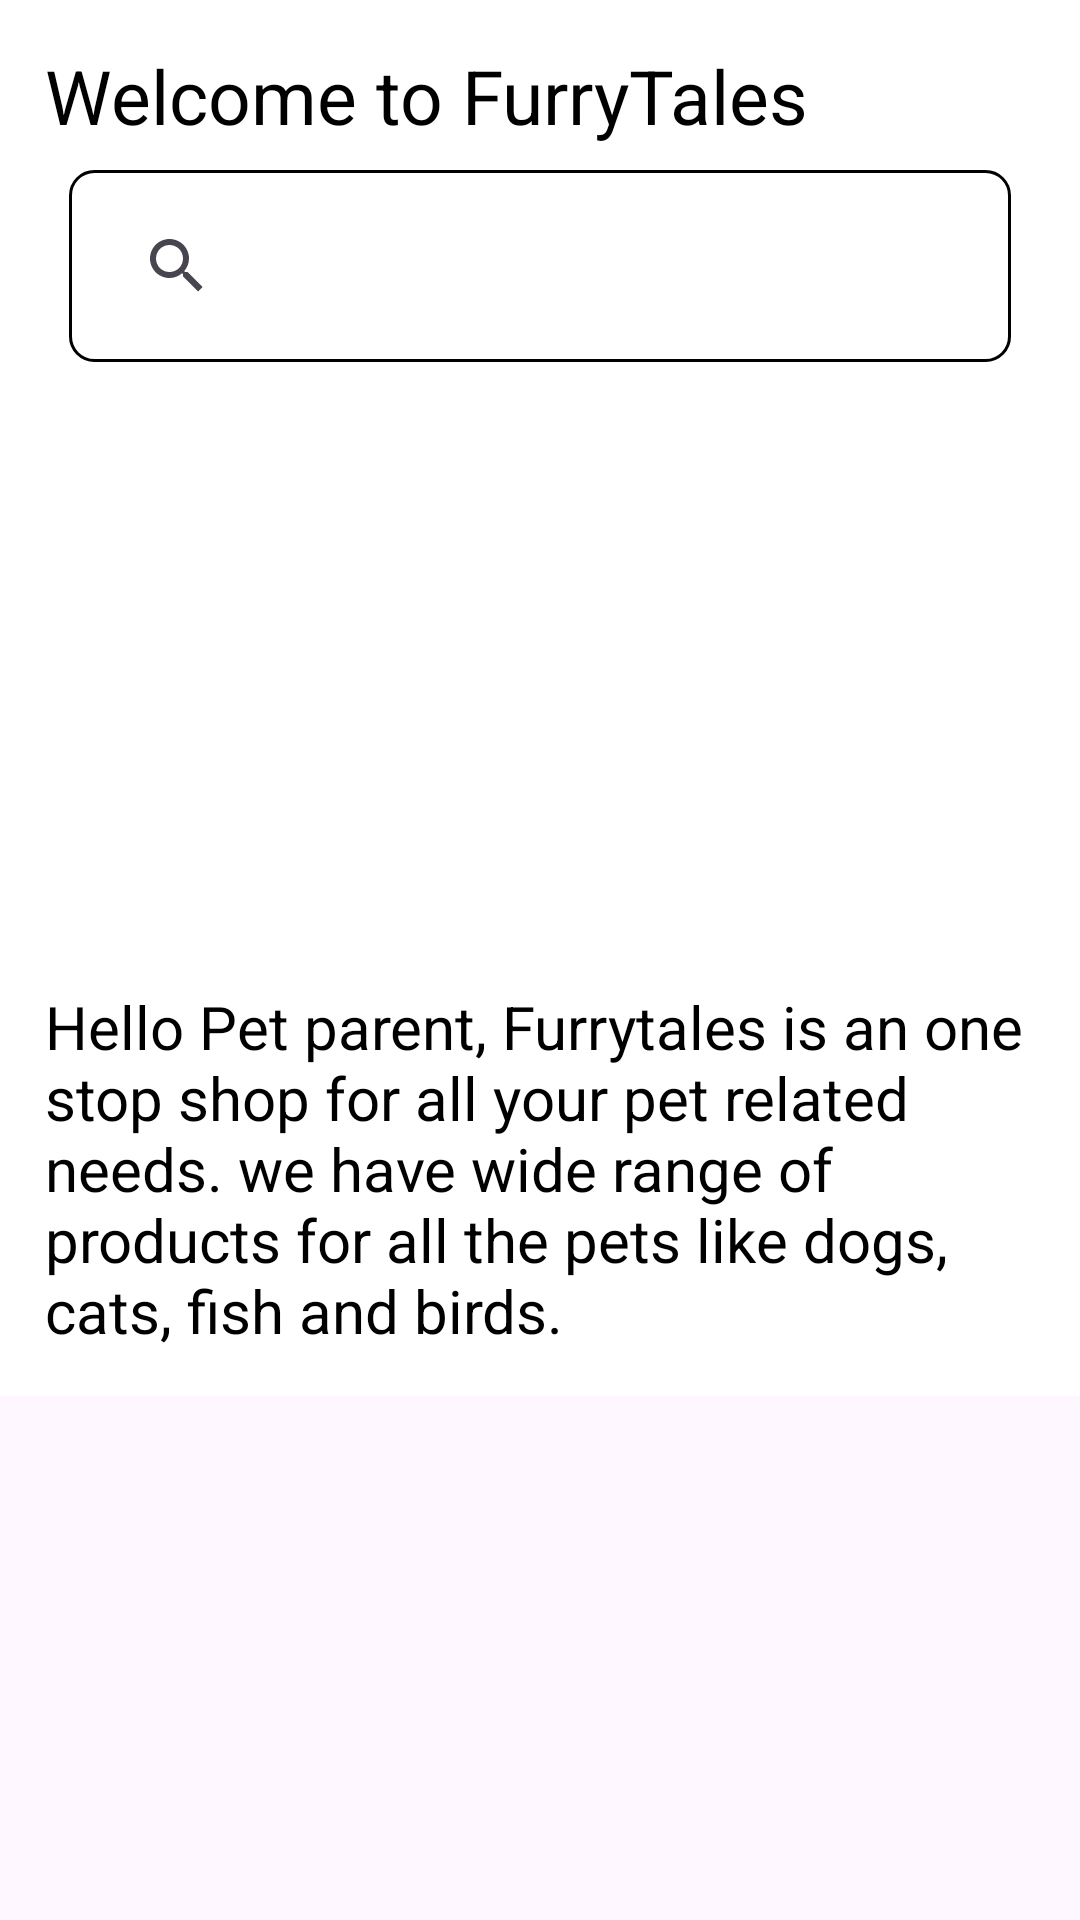

Here is an Android app screen rendered from its layout file. Give the layout XML and the strings, colors and styles it references.
<!-- AndroidManifest.xml: application theme Theme.FurryTales -->
<!-- res/layout/activity_landing_page_fragment.xml -->
<?xml version="1.0" encoding="utf-8"?>
<androidx.core.widget.NestedScrollView
    xmlns:android="http://schemas.android.com/apk/res/android"
    xmlns:app="http://schemas.android.com/apk/res-auto"
    xmlns:tools="http://schemas.android.com/tools"
    android:layout_width="match_parent"
    android:layout_height="match_parent">

    <LinearLayout
        android:layout_width="match_parent"
        android:layout_height="wrap_content"
        android:orientation="vertical"
        android:padding="15dp"
        android:background="@android:color/white"
        tools:context="fragments.LandingPageFragment">

        <TextView
            android:layout_width="wrap_content"
            android:layout_height="wrap_content"
            android:text="Welcome to FurryTales"
            android:textColor="@color/black"
            android:textSize="25sp" />

        <LinearLayout
            android:layout_width="match_parent"
            android:layout_height="wrap_content"
            android:layout_margin="8dp"
            android:layout_marginTop="20dp"
            android:background="@drawable/square_bg"
            android:padding="4dp">
            <androidx.appcompat.widget.SearchView
                android:id="@+id/searchView"
                android:layout_width="match_parent"
                android:layout_height="40dp"
                android:layout_margin="8dp"
                android:iconifiedByDefault="false"
                android:queryHint="Search products..." />

        </LinearLayout>

        <androidx.viewpager2.widget.ViewPager2
            android:id="@+id/viewPager"
            android:layout_width="match_parent"
            android:layout_height="200dp" />

        <TextView
            android:layout_width="match_parent"
            android:layout_height="wrap_content"
            android:text="Hello Pet parent,
Furrytales is an one stop shop for all your pet related needs.
we have wide range of products for all the pets like dogs, cats, fish and birds.
"
            android:textColor="@android:color/black"
            android:textSize="20dp"/>


    </LinearLayout>

</androidx.core.widget.NestedScrollView>
<!-- resources referenced by this layout -->
<resources>
  <!-- drawable square_bg (drawable) -->
  <?xml version="1.0" encoding="utf-8"?>
  <shape xmlns:android="http://schemas.android.com/apk/res/android"
  
      android:shape="rectangle">
  
      <solid android:color="@android:color/transparent" /> 
      <stroke
          android:width="1dp"
      android:color="@color/black" /> 
      <corners android:radius="8dp" />
  </shape>
  <style name="Theme.FurryTales" parent="Base.Theme.FurryTales" />
  <style name="Base.Theme.FurryTales" parent="Theme.Material3.DayNight.NoActionBar">
          
          
      </style>
  <!-- not gathered from this repository: default colours our renderer supplied (Android Studio template values) -->
  <color name="black">#FF000000</color>
</resources>
